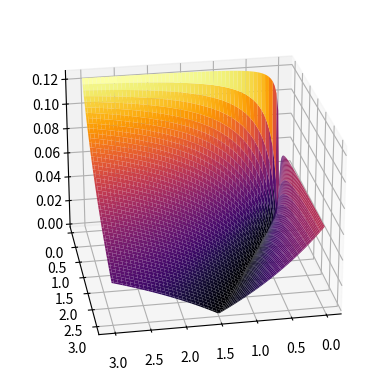

Write the Python code that produced this figure.
# -*- coding: utf-8 -*-
"""
Created on Sat Jun  3 00:07:20 2023

[redacted]
"""

import matplotlib.pyplot as plt

import numpy

ctk1n = numpy.array([1,2,2,1,
                     2,    2,
                     1,2,2,1,])
ctk2n = numpy.array([0,0,0,0,
                     0,    0,
                     2,2,2,2])

ctkn = numpy.array([2/48,4/48,4/48,2/48,
                    4/48,          4/48,
                    6/48,8/48,8/48,6/48])
def newtk(x, y):
    
    tk = (x/ctk1n.sum())*ctk1n + (y/ctk2n.sum())*ctk2n
    return tk/tk.sum()
    
def makeData ():
    # Строим сетку в интервале от -10 до 10, имеющую 100 отсчетов по обоим координатам
    x = numpy.linspace (0.01, 3.01, 100)
    y = numpy.linspace (0.01, 3.01, 100)

    # Создаем двумерную матрицу-сетку
    xgrid, ygrid = numpy.meshgrid(x, y)
    # В узлах рассчитываем значение функции
    z = xgrid
    
    xgrid, ygrid = numpy.meshgrid(x, y)
    for i in range(len(x)):
        for j in range(len(y)):
            tk = newtk(x[i],y[j])
            for k in range(10):
                z[i][j]=(abs(tk[k] - ctkn[k]))
    return xgrid, ygrid, z
      

x,y,z = makeData()

fig = plt.figure()
axes = fig.add_subplot(111,projection='3d')

    # !!!
axes.plot_surface(x, y, z, cmap='inferno')
axes.view_init(25, 80)

plt.show()
